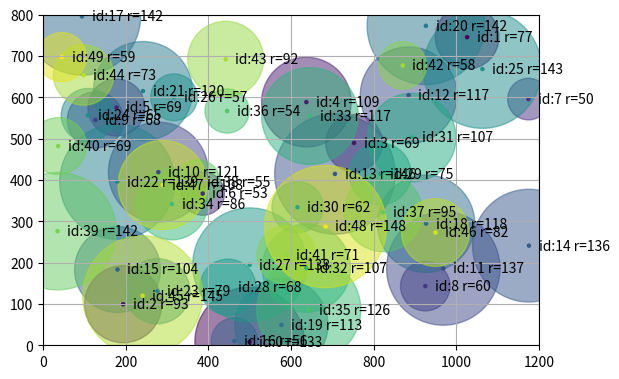

The script that saved this image:
# Progetto Ricerca Operativa - n.46 "Sensor Network"
# Andrea Benini, Giacomo Bettini, Filippo Luppi
import sys
import random as rn
import math
from matplotlib import pyplot as plt
import pprint

random_seed = 12345  # Per la riproducibilità degli esempi
# Il seed originale è 1625

max_x = 1200  # longitudine massima
max_y = 800  # latitudine minima

rn.seed(random_seed)


# definisco la classe di sensori
class Sensor:
    def __init__(self, an_id):
        self.id = an_id
        self.longitudine = rn.uniform(0, max_x)
        self.latitudine = rn.uniform(0, max_y)
        self.portata = rn.uniform(50, 150)  # distanza raggio di copertura
        self.send_rate = rn.randint(1, 10)  # quanti msg
        self.send_rate_unit = "msg/s"


# definisco la classe di gateway
class Gateway:
    def __init__(self, an_id, costo, capacita):
        self.id = an_id  # ID o "classe" del dispositivo
        self.longitudine = 0
        self.latitudine = 0
        self.costo = costo
        self.capacita = capacita
        self.capacita_elab_unit = "msg/s"


# class Progetto:
#    def __init__(self, num_sensori):
#        self.num_sensori = num_sensori

# Questa funzione, dato un sensore in input, trova tutti i sensori
# che possono trasmettergli dati.
# !!!!!!! Forse conviene tenere il fatto di essere in range di sè stessi,
# visto che comunque prima o poi dovremo considerare la capacità anche
# del sensore stesso, se installiamo un dispositivo presso di lui.
# Vale anche nel caso in cui non ci sia nessun sender che gli manda dati !!!!!!!
# Per ora ho tolto questo check, poi vedremo eventualmente se rimetterlo
def find_senders(a_sensor):
    global sensors
    senders = []

    for this_sens in sensors:
        this_dist = distance(a_sensor, this_sens)
        if this_dist <= this_sens.portata:
            senders.append(this_sens)

    return senders


# Prende in input due sensori e restituisce
# la loro distanza euclidea
def distance(sens_one, sens_two):
    x_0 = sens_one.longitudine
    y_0 = sens_one.latitudine
    x_1 = sens_two.longitudine
    y_1 = sens_two.latitudine
    return math.sqrt((y_0 - y_1) ** 2 + (x_0 - x_1) ** 2)


# Data una capacità da "coprire", trova il
# dispositivo/gateway con costo minore possibile
# che la copra interamente
def find_best_gateway(capacita):
    global gateways
    for gw in gateways:
        if gw.capacita < capacita:
            pass
        else:
            return gw

    return gateways[-1]


# array di sensori
sensors = []

# array di gateway
gateways = []


# Questa funzione dato l'array di sensori calcola un dizionario ordinato per il parametro order_by.
def calcola_scenario(order_by="rapp_cap_costo", sensor_list=None):
    global sensors
    if sensor_list is None:
        sensor_list = sensors
    sens_dictionary = {}
    for this_sens in sensor_list:
        this_senders = find_senders(this_sens)
        tot_capacita = 0
        num_sensori = len(this_senders)
        for temp_sens in this_senders:
            tot_capacita += temp_sens.send_rate
        rapp_cap_costo = tot_capacita / find_best_gateway(tot_capacita).costo
        rapp_numsensori_costo = num_sensori / find_best_gateway(tot_capacita).costo
        sens_dictionary[this_sens] = {"senders": this_senders,
                                      "tot_capacita": tot_capacita,
                                      "rapp_cap_costo": rapp_cap_costo,
                                      "rapp_numsensori_costo": rapp_numsensori_costo}
        if verbose:
            print("\nIl sensore " + str(this_sens.id) + " è nel raggio di " + str(num_sensori) + " sensori," +
                  " che hanno una capacità totale di " + str(tot_capacita) + " " + this_sens.send_rate_unit)

    return {k: v for k, v in sorted(sens_dictionary.items(),
                                    key=lambda item: item[1][order_by],
                                    reverse=True)}


def print_scenario(a_dict):
    for temp_sens in a_dict.keys():
        print("\nSensore " + str(temp_sens.id) + ":")
        temp_val = a_dict[temp_sens]
        temp_sens_list = temp_val["senders"]
        temp_tot_cap = temp_val["tot_capacita"]
        temp_rapp_cap_costo = temp_val["rapp_cap_costo"]
        temp_rapp_numsensori_costo = temp_val["rapp_numsensori_costo"]
        print("Senders: ", end='')
        for temp_sender in temp_sens_list:
            print(str(temp_sender.id) + " ", end='')
        print("\nTot_capacità: " + str(temp_tot_cap))
        print("Rapporto capacità/costo: " + str(temp_rapp_cap_costo))
        print("Rapporto numsensori/costo: " + str(temp_rapp_numsensori_costo))
    print("\n\n")


def find_covered(sensor, capacita_to_cover, senders, capacita_gateway, find_by="distanza_capacita"):
    selected = []

    for sender in senders:

        if find_by == "capacita":
            sender.criterio = sender.send_rate
        else:
            distanza = distance(sensor, sender)
            if distanza == 0:
                distanza = 0.0001
            sender.criterio = sender.send_rate / distanza  # vogliamo prioritizzare i sensori che hanno
            # raggio molto piccolo e capacità molto grande, quindi tra quelli più vicini con send_rate più grande

    senders = sorted(senders,
                     key=lambda item: item.criterio,
                     reverse=True)  # in ordine decrescente
    capacita_coperta = 0

    while len(senders) > 0:
        # prendo il primo elemento di senders ordinato per il criterio e controllo che ci stia
        if senders[0].send_rate + capacita_coperta <= capacita_gateway:
            capacita_coperta += senders[0].send_rate  # aggiungo all'accumulatore
            selected.append(senders[0])  # aggiungo ai coperti
        senders.remove(senders[0])  # elimino dai possibili coperti

    return selected


def greedy_optimization(sensors, sens_dict_ordered, pack_by="distanza_capacita"):
    # Seleziono per primi i siti in cui ho rapporto capacità/costo maggiore
    # (o rapporto numsensori/costo maggiore)
    selected = {}
    sensors_copy = sensors.copy()
    costo_totale = 0
    i = 0
    while len(sens_dict_ordered) > 0:
        (where, temp_val) = list(sens_dict_ordered.items())[0]

        which_gateway = find_best_gateway(temp_val["tot_capacita"])

        if temp_val["tot_capacita"] > which_gateway.capacita:
            which_covered = find_covered(where, temp_val["tot_capacita"], temp_val["senders"], which_gateway.capacita,
                                         pack_by)
        else:
            which_covered = temp_val["senders"]

        # creo una array per la stampa dei sensori coperti
        arr = []
        for sensor in which_covered:
            arr.append(sensor.id)

        selected[i] = {
            "sensor_id": where.id,
            "latitudine": where.latitudine,
            "longitudine": where.longitudine,
            "classe": which_gateway.id,
            "costo": which_gateway.costo,
            "sensor_covered": arr
        }
        costo_totale += which_gateway.costo
        i += 1
        # Rimuovo da una copia dell'array dei sensori i sensori che ho
        # coperto con questa iterazione
        for a_sensor in which_covered:
            if a_sensor in sensors_copy:
                sensors_copy.remove(a_sensor)
        print("\n ITERAZIONE: " + str(i - 1))
        for temp in sensors_copy:
            print(temp.id, end=',')
        print("\n")

        # aggiorno lo scenario dopo l'assegnazione, e dopo aver rimosso quelli già assegnati
        sens_dict_ordered = calcola_scenario(sensor_list=sensors_copy)

    # Stampo il dizionario che mostra dove e quali dispositivi ho installato
    print("\n\n\n")
    pp = pprint.PrettyPrinter(indent=3)
    pp.pprint(selected)

    with open('greedy_output.txt', 'a') as f:
        original_stdout = sys.stdout
        if len(sensors_copy) == 0:
            print("Non sono rimasti sensori da coprire. Il costo della soluzione è " + str(costo_totale))
            sys.stdout = f
            print("SEED: " + str(random_seed))
            print("Non sono rimasti sensori da coprire. Il costo della soluzione è " + str(costo_totale))
            print("\n")
            sys.stdout = original_stdout
        else:
            sys.stdout = f
            print("SEED: " + str(random_seed))
            print("Sono rimasti sensori da coprire. Nessuna soluzione ammissibile trovata!")
            print("\n")
            sys.stdout = original_stdout
    return selected


def distance_by_coord(sorgente, destinazione):
    return math.sqrt((sorgente[0] - destinazione[0]) ** 2 + (sorgente[1] - destinazione[1]) ** 2)


# TODO implementare la funzione di visita in profondità
# Si tratterà di una visita in profondità (Depth-First Search),
# dove terrò in memoria i nodi che ho visitato, e se a un certo
# punto della visita incontro un nodo già visitato, allora posso
# concludere che il grafo contiene un ciclo. Bisogna però fare
# attenzione: se visito il nodo A e poi il suo vicino B, il fatto
# che visitando B io trovi nuovamente A non deve significare che
# c'è un ciclo nel grafo; va quindi tenuto in memoria anche il
# "parent", o il nodo che si è appena esplorato, per evitare
# di incorrere in errori.
def ha_cicli(selected):
    return False


def esiste_arco(edges, source, destination):
    for item in edges:
        if (item["source"] == source and item["destination"] == destination) or \
                (item["source"] == destination and item["destination"] == source):
            return True
    return False


def minimum_spanning_tree(result):
    # Costruisco il grafo dei dispositivi, che è un grafo
    # completamente connesso i cui nodi rappresentano i dispositivi
    vertices = []  # i nodi del grafo
    edges = []  # gli archi del grafo

    for gateway in result:
        vertices.append(gateway)
        temp_result = result.copy()  # creo una copia del dizionario
        temp_result.pop(gateway)  # e ne elimino l'elemento attuale
        for node in temp_result:
            if not esiste_arco(edges, gateway, node):  # se non esiste già l'arco che connette il gateway attuale
                # con il nodo attuale (cioè qualsiasi altro gateway), lo aggiungo al grafo (senza questo check avrei
                # un multigrafo, noi invece vogliamo creare un grafo semplice)
                edges.append({
                    "source": gateway,
                    "destination": node,
                    "costo": distance_by_coord((result.get(gateway)['latitudine'],  # Vengono passate delle tuple
                                                result.get(gateway)['longitudine']),  # di coordinate
                                               (result.get(node)['latitudine'],
                                                result.get(node)['longitudine'])) * rn.uniform(0.5, 1.5)
                    # La funzione costo è proporzionale alla distanza fra i due dispositivi, ma moltiplicata
                    # per un fattore casuale che varia fra i due estremi
                })

    # Algoritmo di Kruskal:
    # 1) Seleziono l'arco di costo minimo fra quelli non ancora considerati e lo aggiungo alla soluzione
    # 2) Se il grafo risultante contiene un ciclo lo rimuovo dalla soluzione e continuo
    # 3) Se il grafo, invece, è aciclico, lo mantengo nella soluzione e continuo
    # 4) Mi fermo se ho esaminato tutti gli archi o se len(soluzione) == n-1 (numero di vertici, o nodi, -1)

    # ordino gli archi per costo
    edges = sorted(edges,
                   key=lambda item: item["costo"],
                   reverse=False)  # dal più basso al più alto

    # creo un array che contiene gli archi che ho selezionato
    selected = []
    while len(edges) > 0 and len(selected) < len(vertices) - 1:
        # aggiungo l'arco alla soluzione (il primo elemento di edges
        # è sempre quello con costo minore)
        selected.append(edges[0])
        # verifico che il grafo attuale non contenga cicli
        if ha_cicli(selected):
            # ha cicli, quindi lo rimuovo
            selected.pop(-1)


# ----MAIN
if __name__ == '__main__':
    # -----------------------------------
    # DEFINIZIONE DATI
    # -----------------------------------
    num_sensori = 50
    color_map_name = "viridis"
    verbose = len(sys.argv) > 1 and "-v" in sys.argv
    quiet = len(sys.argv) > 1 and "-q" in sys.argv

    for i in range(num_sensori):
        sensors.append(Sensor(i))

    # Definiamo il listino dei dispositivi, ordinato
    # secondo le loro capacità massime
    gateways.append(Gateway(1, 8, 8))
    gateways.append(Gateway(2, 16, 16))
    gateways.append(Gateway(3, 24, 24))
    gateways.append(Gateway(4, 32, 32))
    gateways.append(Gateway(5, 40, 40))

    x = []
    y = []
    colors = []
    labels = []

    ax = plt.axes(xlim=(0, max_x), ylim=(0, max_y))
    for i in range(len(sensors)):
        x.append(sensors[i].longitudine)
        y.append(sensors[i].latitudine)

        radius = sensors[i].portata

        colors.append(sensors[i].id)

        if verbose:
            center = "center: x={} y={}".format(round(sensors[i].longitudine), round(sensors[i].latitudine))
            coords = "range: x={}-{} | y={}-{}".format(round(sensors[i].longitudine - radius),
                                                       round(sensors[i].longitudine + radius),
                                                       round(sensors[i].latitudine - radius),
                                                       round(sensors[i].latitudine + radius))
            labels.append("id={} r={}\n{}\n{}".format(sensors[i].id, round(radius), center, coords))
        elif quiet:
            labels.append("{}".format(sensors[i].id))
        else:
            labels.append("id:{} r={}".format(sensors[i].id, round(radius)))

        ax.add_artist(plt.Circle((sensors[i].longitudine, sensors[i].latitudine), radius,
                                 color=plt.cm.get_cmap(color_map_name).colors[i * round(256 / num_sensori)],
                                 fill=True, alpha=0.5))  # Disegna i "raggi" dei sensori

    ax.scatter(x, y, c=colors, s=5, cmap=color_map_name, alpha=1.0)  # Disegna i "centri" dei sensori

    for x_pos, y_pos, label in zip(x, y, labels):
        ax.annotate(label, xy=(x_pos, y_pos), xytext=(7, 0), textcoords='offset points',
                    ha='left', va='center')
    # -----------------------------------
    # ANALISI (???)
    # -----------------------------------

    # calcola l'insieme dei sensori con le relative proprietà
    sens_dict_ord_by_cap = calcola_scenario()
    sens_dict_ord_by_num_sensori = calcola_scenario(order_by="rapp_numsensori_costo")
    if verbose:
        print("SCENARIO - CAPACITA'/COSTO: ")
        print_scenario(sens_dict_ord_by_cap)
        print("\n\n\n\n\n---------------------------------------------------\n\n\n\n\n")
        print("SCENARIO - NUM_SENSORI/COSTO: ")
        print_scenario(sens_dict_ord_by_num_sensori)

    result = greedy_optimization(sensors, sens_dict_ord_by_cap)
    greedy_optimization(sensors, sens_dict_ord_by_num_sensori)

    greedy_optimization(sensors, sens_dict_ord_by_cap, pack_by="capacita")
    greedy_optimization(sensors, sens_dict_ord_by_num_sensori, pack_by="capacita")

    minimum_spanning_tree(result)

    ax.set_aspect('equal', anchor="C")
    ax.set_xbound(lower=0.0, upper=max_x)
    ax.set_ybound(lower=0.0, upper=max_y)
    plt.grid()
    plt.show()
